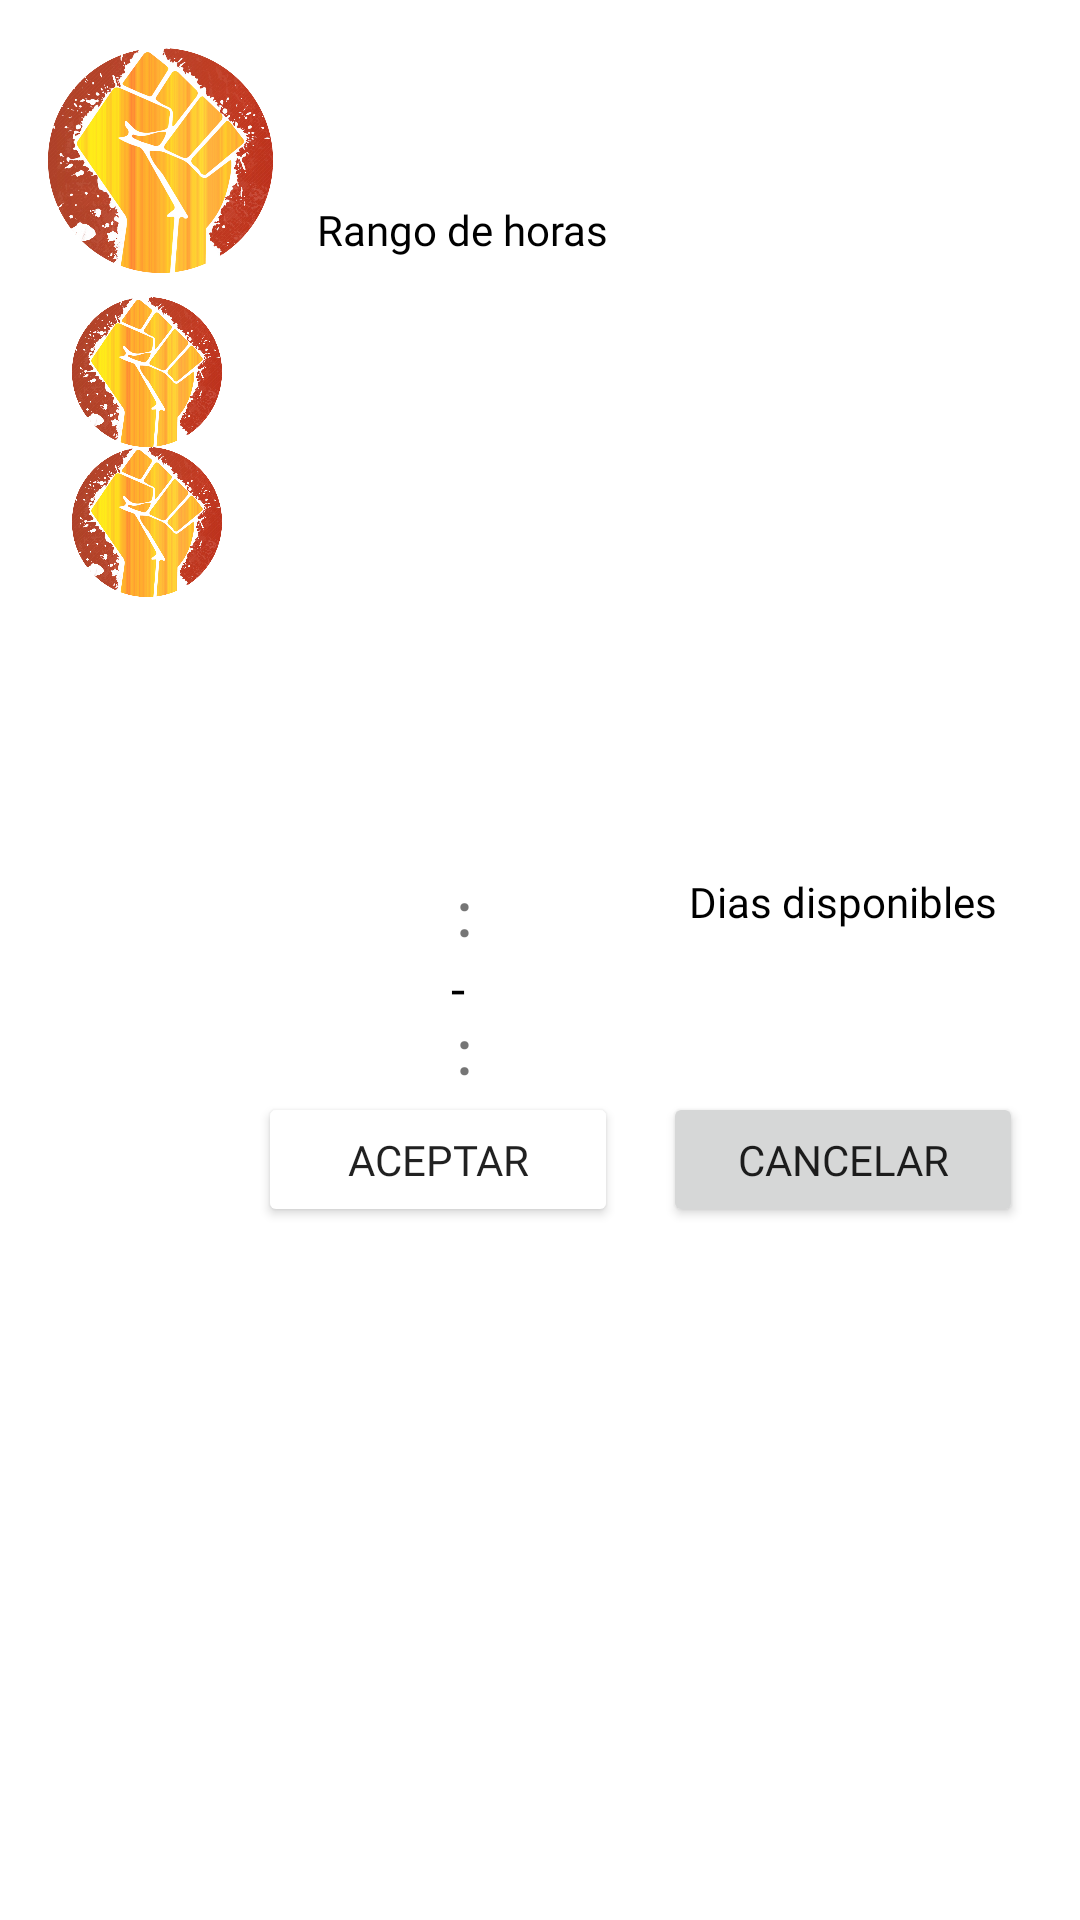

Android layout source for this screen:
<!-- AndroidManifest.xml: application theme Theme.IronFistSpain -->
<!-- res/layout/fragment_visualizacion_notificacion.xml -->
<?xml version="1.0" encoding="utf-8"?>
<androidx.constraintlayout.widget.ConstraintLayout xmlns:android="http://schemas.android.com/apk/res/android"
    xmlns:app="http://schemas.android.com/apk/res-auto"
    xmlns:tools="http://schemas.android.com/tools"
    android:layout_width="match_parent"
    android:layout_height="wrap_content"
    android:padding="16dp"
    tools:context=".VisualizacionNotificacionFragment">

    <ImageView
        android:id="@+id/imagenRivalNoti"
        android:layout_width="75dp"
        android:layout_height="75dp"
        android:src="@drawable/ifs_logo_circle_notext"
        app:layout_constraintStart_toStartOf="parent"
        app:layout_constraintTop_toTopOf="parent" />

    <TextView
        android:id="@+id/nombreRivalNoti"
        android:layout_width="wrap_content"
        android:layout_height="wrap_content"
        android:layout_marginTop="8dp"
        android:textColor="@color/DarkRed"
        android:textSize="20sp"
        android:textStyle="bold"
        app:layout_constraintEnd_toStartOf="@+id/puntuacionRivalNoti"
        app:layout_constraintStart_toEndOf="@+id/imagenRivalNoti"
        app:layout_constraintTop_toTopOf="@+id/imagenRivalNoti" />

    <TextView
        android:id="@+id/puntuacionRivalNoti"
        android:layout_width="wrap_content"
        android:layout_height="wrap_content"
        android:text=""
        android:textColor="@color/black"
        android:textSize="20sp"
        android:textStyle="bold"
        app:layout_constraintEnd_toEndOf="parent"
        app:layout_constraintStart_toEndOf="@+id/nombreRivalNoti"
        app:layout_constraintTop_toTopOf="@+id/nombreRivalNoti" />


    <ImageView
        android:id="@+id/imagenPj1RivalNoti"
        android:layout_width="50dp"
        android:layout_height="50dp"
        android:layout_marginStart="8dp"
        android:layout_marginTop="8dp"
        android:src="@drawable/ifs_logo_circle_notext"
        app:layout_constraintStart_toStartOf="@+id/imagenRivalNoti"
        app:layout_constraintTop_toBottomOf="@+id/imagenRivalNoti" />


    <ImageView
        android:id="@+id/imagenPj2RivalNoti"
        android:layout_width="50dp"
        android:layout_height="50dp"
        android:src="@drawable/ifs_logo_circle_notext"
        app:layout_constraintEnd_toEndOf="@+id/imagenPj1RivalNoti"
        app:layout_constraintStart_toStartOf="@+id/imagenPj1RivalNoti"
        app:layout_constraintTop_toBottomOf="@+id/imagenPj1RivalNoti" />

    <Space
        android:id="@+id/space"
        android:layout_width="wrap_content"
        android:layout_height="wrap_content"
        app:layout_constraintBottom_toBottomOf="parent"
        app:layout_constraintEnd_toEndOf="parent"
        app:layout_constraintStart_toEndOf="@+id/imagenRivalNoti"
        app:layout_constraintTop_toTopOf="parent" />

    <TextView
        android:id="@+id/tituloRangoHoras"
        android:layout_width="wrap_content"
        android:layout_height="wrap_content"
        android:layout_marginTop="16dp"
        android:text="Rango de horas"
        android:textColor="@color/black"
        app:layout_constraintEnd_toStartOf="@+id/space"
        app:layout_constraintStart_toEndOf="@+id/imagenRivalNoti"
        app:layout_constraintTop_toBottomOf="@+id/nombreRivalNoti" />

    <TextView
        android:id="@+id/tituloDiasDisponibles"
        android:layout_width="wrap_content"
        android:layout_height="wrap_content"
        android:layout_marginBottom="8dp"
        android:text="Dias disponibles"
        android:textColor="@color/black"
        app:layout_constraintBottom_toTopOf="@+id/diasDisponibles"
        app:layout_constraintEnd_toEndOf="parent"
        app:layout_constraintStart_toEndOf="@+id/space" />


    <TextView
        android:id="@+id/rangoHora1"
        android:layout_width="wrap_content"
        android:layout_height="wrap_content"
        android:text=":"
        android:textColor="@color/DarkRed"
        android:textSize="20sp"
        android:textStyle="bold"
        app:layout_constraintBottom_toTopOf="@+id/separadorHoras"
        app:layout_constraintEnd_toEndOf="@+id/separadorHoras"
        app:layout_constraintStart_toStartOf="@+id/separadorHoras" />

    <TextView
        android:id="@+id/separadorHoras"
        android:layout_width="8dp"
        android:layout_height="19dp"
        android:layout_marginTop="8dp"
        android:layout_marginBottom="8dp"
        android:text="-"
        android:textColor="@color/black"
        android:textSize="17sp"
        app:layout_constraintBottom_toTopOf="@id/botonAceptarReto"
        app:layout_constraintEnd_toEndOf="@+id/tituloRangoHoras"
        app:layout_constraintStart_toStartOf="@+id/tituloRangoHoras"
        app:layout_constraintTop_toTopOf="@+id/rangoHora1" />

    <TextView
        android:id="@+id/rangoHora2"
        android:layout_width="wrap_content"
        android:layout_height="wrap_content"
        android:text=":"
        android:textColor="@color/DarkRed"
        android:textSize="20sp"
        android:textStyle="bold"
        app:layout_constraintEnd_toEndOf="@+id/separadorHoras"
        app:layout_constraintStart_toStartOf="@+id/separadorHoras"
        app:layout_constraintTop_toBottomOf="@id/separadorHoras" />


    <TextView
        android:id="@+id/diasDisponibles"
        android:layout_width="0dp"
        android:layout_height="wrap_content"
        android:gravity="center"
        android:text=""
        android:textAlignment="center"
        android:textColor="@color/DarkRed"
        android:textStyle="bold"
        app:layout_constraintBottom_toTopOf="@+id/botonCancelarReto"
        app:layout_constraintEnd_toEndOf="parent"
        app:layout_constraintStart_toEndOf="@+id/space"
        app:layout_constraintTop_toTopOf="@+id/rangoHora1" />

    <Button
        android:id="@+id/botonAceptarReto"
        android:layout_width="120dp"
        android:layout_height="45dp"
        android:backgroundTint="@color/DarkGreen"
        android:text="Aceptar"
        app:layout_constraintBottom_toBottomOf="parent"
        app:layout_constraintEnd_toStartOf="@+id/space"
        app:layout_constraintStart_toEndOf="@+id/imagenPj1RivalNoti"
        app:layout_constraintTop_toBottomOf="@+id/imagenPj1RivalNoti" />

    <Button
        android:id="@+id/botonCancelarReto"
        android:layout_width="120dp"
        android:layout_height="45dp"
        android:text="Cancelar"
        app:layout_constraintBottom_toBottomOf="parent"
        app:layout_constraintEnd_toEndOf="parent"
        app:layout_constraintStart_toEndOf="@+id/space"
        app:layout_constraintTop_toBottomOf="@+id/imagenPj1RivalNoti" />


</androidx.constraintlayout.widget.ConstraintLayout>
<!-- resources referenced by this layout -->
<resources>
  <!-- drawable ifs_logo_circle_notext: png bitmap (drawable-v24, 579737 bytes) -->
  <style name="Theme.IronFistSpain" parent="Theme.MaterialComponents.DayNight.DarkActionBar">
          
          <item name="colorPrimary">@color/DarkRed</item>
          <item name="colorPrimaryVariant">@color/silver</item>
          <item name="colorOnPrimary">@color/white</item>
          
          <item name="colorSecondary">@color/silver</item>
          <item name="colorSecondaryVariant">@color/DarkRed</item>
          <item name="colorOnSecondary">@color/black</item>
          
          <item name="android:statusBarColor" tools:targetApi="l">?attr/colorPrimary</item>
          
          <item name="windowActionBar">false</item>
          <item name="windowNoTitle">true</item>
          <item name="fontFamily">@font/oxaniumregular</item>
      </style>
  <!-- not gathered from this repository: default colours our renderer supplied (Android Studio template values) -->
  <color name="black">#FF000000</color>
  <color name="white">#FFFFFFFF</color>
</resources>
